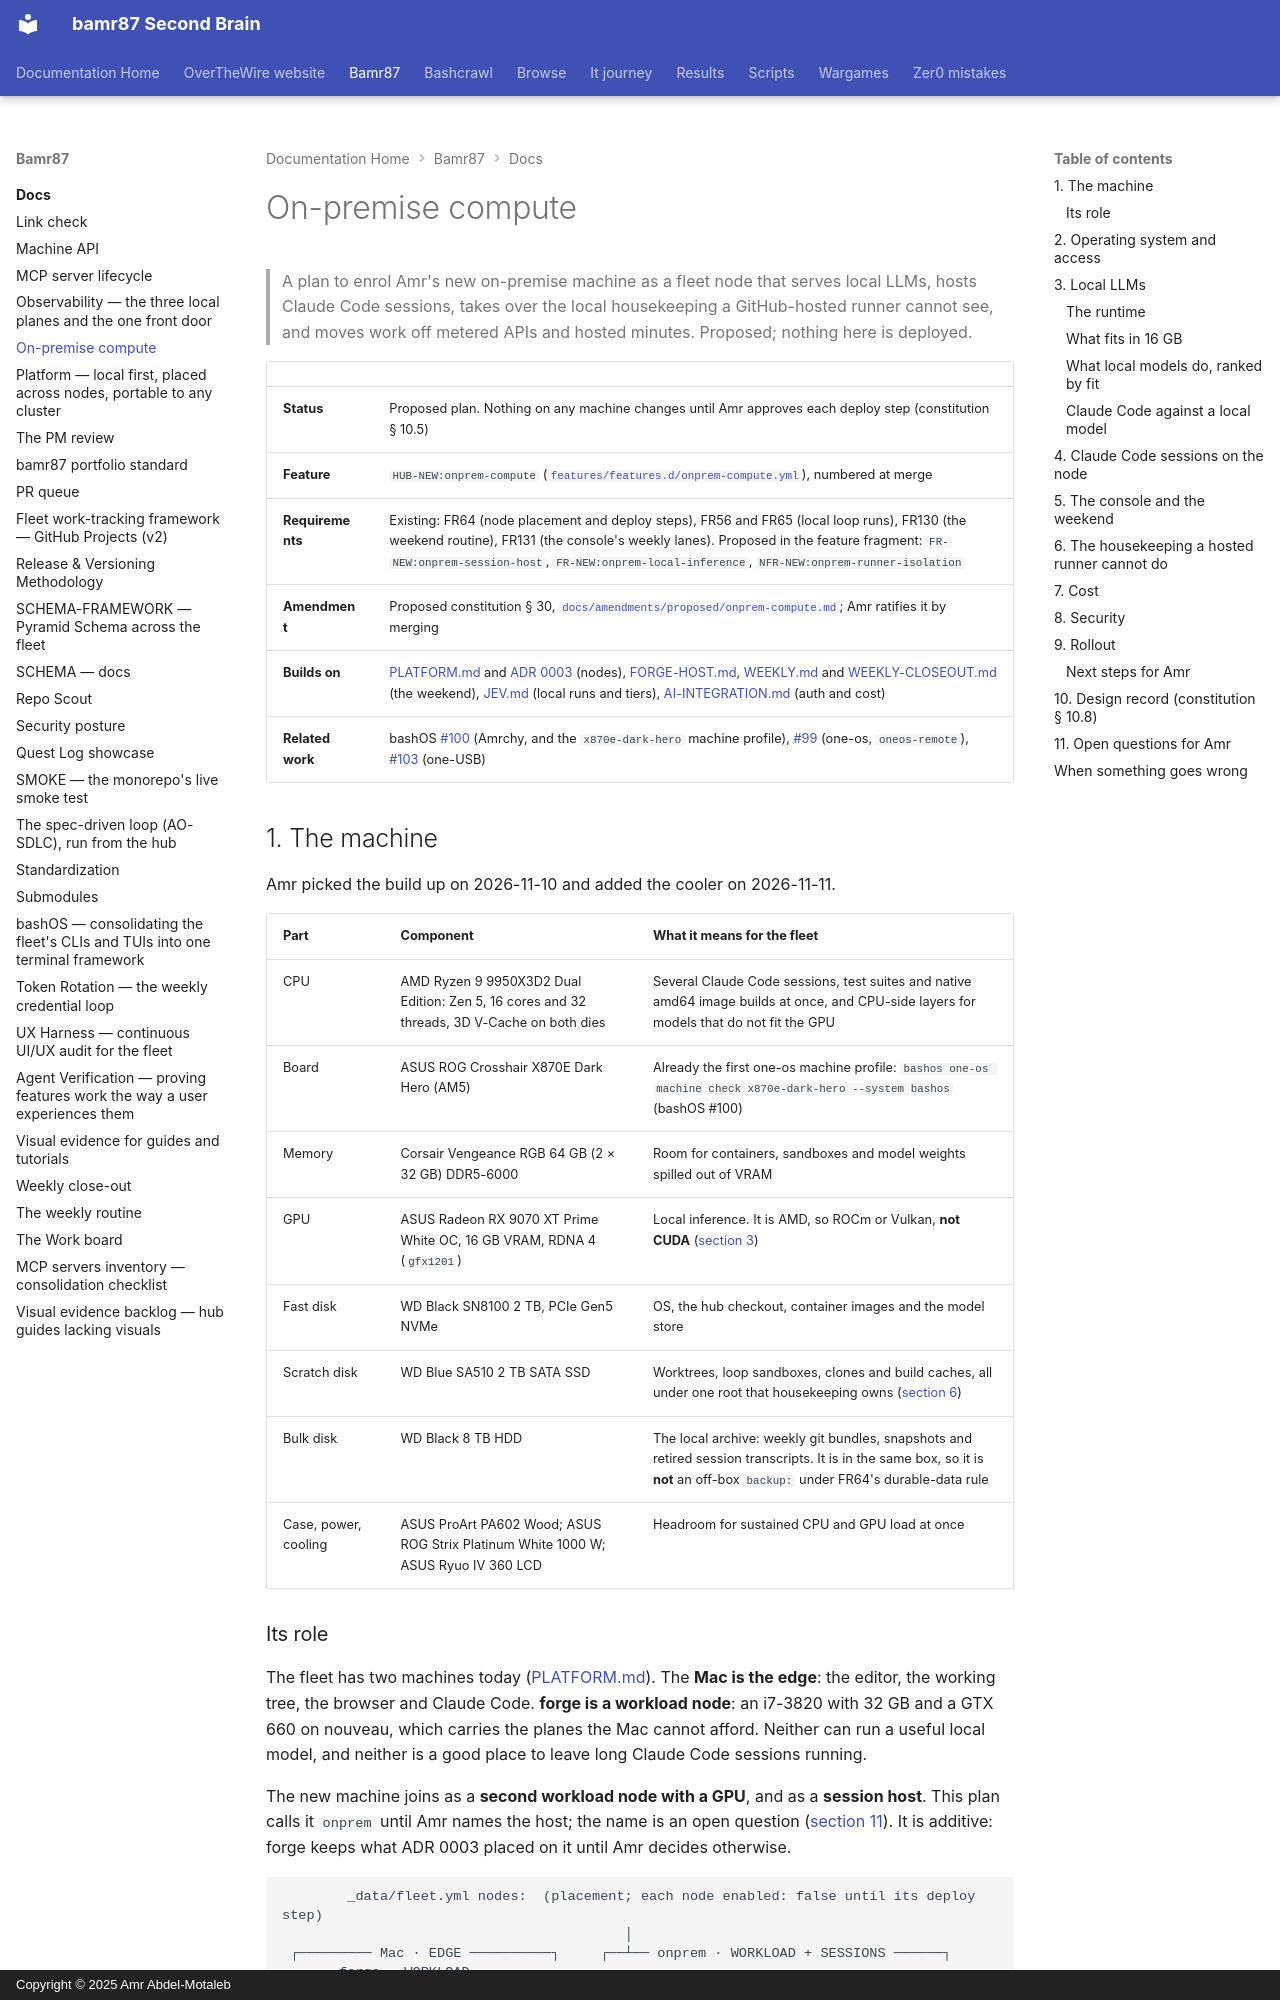

repository: bamr87/README · page: bamr87/docs/ONPREM-COMPUTE/index.html · generator: mkdocs · copyright: Copyright © 2025 Amr Abdel-Motaleb

---
source_file: docs/ONPREM-COMPUTE.md
source_repo: bamr87/bamr87
source_url: https://github.com/bamr87/bamr87/blob/main/docs/ONPREM-COMPUTE.md
title: On-premise compute
---
# On-premise compute

> A plan to enrol Amr's new on-premise machine as a fleet node that serves local LLMs, hosts Claude Code sessions, takes over the local housekeeping a GitHub-hosted runner cannot see, and moves work off metered APIs and hosted minutes. Proposed; nothing here is deployed.

| | |
| --- | --- |
| **Status** | Proposed plan. Nothing on any machine changes until Amr approves each deploy step (constitution § 10.5) |
| **Feature** | `HUB-NEW:onprem-compute` ([`features/features.d/onprem-compute.yml`](../features/features.d/onprem-compute.yml)), numbered at merge |
| **Requirements** | Existing: FR64 (node placement and deploy steps), FR56 and FR65 (local loop runs), FR130 (the weekend routine), FR131 (the console's weekly lanes). Proposed in the feature fragment: `FR-NEW:onprem-session-host`, `FR-NEW:onprem-local-inference`, `NFR-NEW:onprem-runner-isolation` |
| **Amendment** | Proposed constitution § 30, [`docs/amendments/proposed/onprem-compute.md`](amendments/proposed/onprem-compute.md); Amr ratifies it by merging |
| **Builds on** | [PLATFORM.md](PLATFORM.md) and [ADR 0003](adr/0003-fleet-platform-nodes-iac-and-scale-out.md) (nodes), [FORGE-HOST.md](FORGE-HOST.md), [WEEKLY.md](WEEKLY.md) and [WEEKLY-CLOSEOUT.md](WEEKLY-CLOSEOUT.md) (the weekend), [JEV.md](JEV.md) (local runs and tiers), [AI-INTEGRATION.md](AI-INTEGRATION.md) (auth and cost) |
| **Related work** | bashOS [#100](https://github.com/bamr87/bashos/pull/100) (Amrchy, and the `x870e-dark-hero` machine profile), [#99](https://github.com/bamr87/bashos/pull/99) (one-os, `oneos-remote`), [#103](https://github.com/bamr87/bashos/pull/103) (one-USB) |

## 1. The machine

Amr picked the build up on 2026-11-10 and added the cooler on 2026-11-11.

| Part | Component | What it means for the fleet |
| --- | --- | --- |
| CPU | AMD Ryzen 9 9950X3D2 Dual Edition: Zen 5, 16 cores and 32 threads, 3D V-Cache on both dies | Several Claude Code sessions, test suites and native amd64 image builds at once, and CPU-side layers for models that do not fit the GPU |
| Board | ASUS ROG Crosshair X870E Dark Hero (AM5) | Already the first one-os machine profile: `bashos one-os machine check x870e-dark-hero --system bashos` (bashOS #100) |
| Memory | Corsair Vengeance RGB 64 GB (2 × 32 GB) DDR5-6000 | Room for containers, sandboxes and model weights spilled out of VRAM |
| GPU | ASUS Radeon RX 9070 XT Prime White OC, 16 GB VRAM, RDNA 4 (`gfx1201`) | Local inference. It is AMD, so ROCm or Vulkan, **not CUDA** ([section 3](#3-local-llms)) |
| Fast disk | WD Black SN8100 2 TB, PCIe Gen5 NVMe | OS, the hub checkout, container images and the model store |
| Scratch disk | WD Blue SA510 2 TB SATA SSD | Worktrees, loop sandboxes, clones and build caches, all under one root that housekeeping owns ([section 6](#6-the-housekeeping-a-hosted-runner-cannot-do)) |
| Bulk disk | WD Black 8 TB HDD | The local archive: weekly git bundles, snapshots and retired session transcripts. It is in the same box, so it is **not** an off-box `backup:` under FR64's durable-data rule |
| Case, power, cooling | ASUS ProArt PA602 Wood; ASUS ROG Strix Platinum White 1000 W; ASUS Ryuo IV 360 LCD | Headroom for sustained CPU and GPU load at once |
